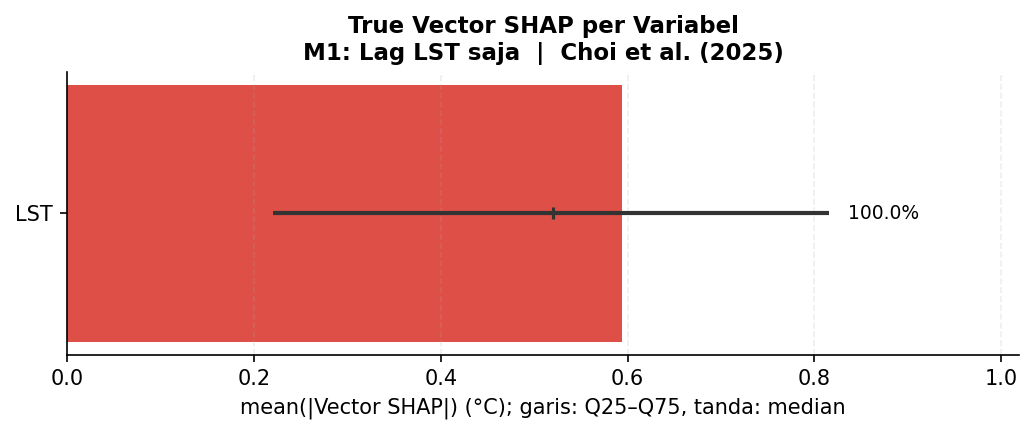

The file beside this chart, header and first rows:
cluster, variable, vector_shap_mean, vector_shap_std, vector_shap_sem, vector_shap_q25, vector_shap_q75, vector_shap_median, vector_shap_pct, n_samples
All, LST, 0.5944, 0.5266, 0.04655, 0.2206, 0.8151, 0.5206, 100.0, 128
